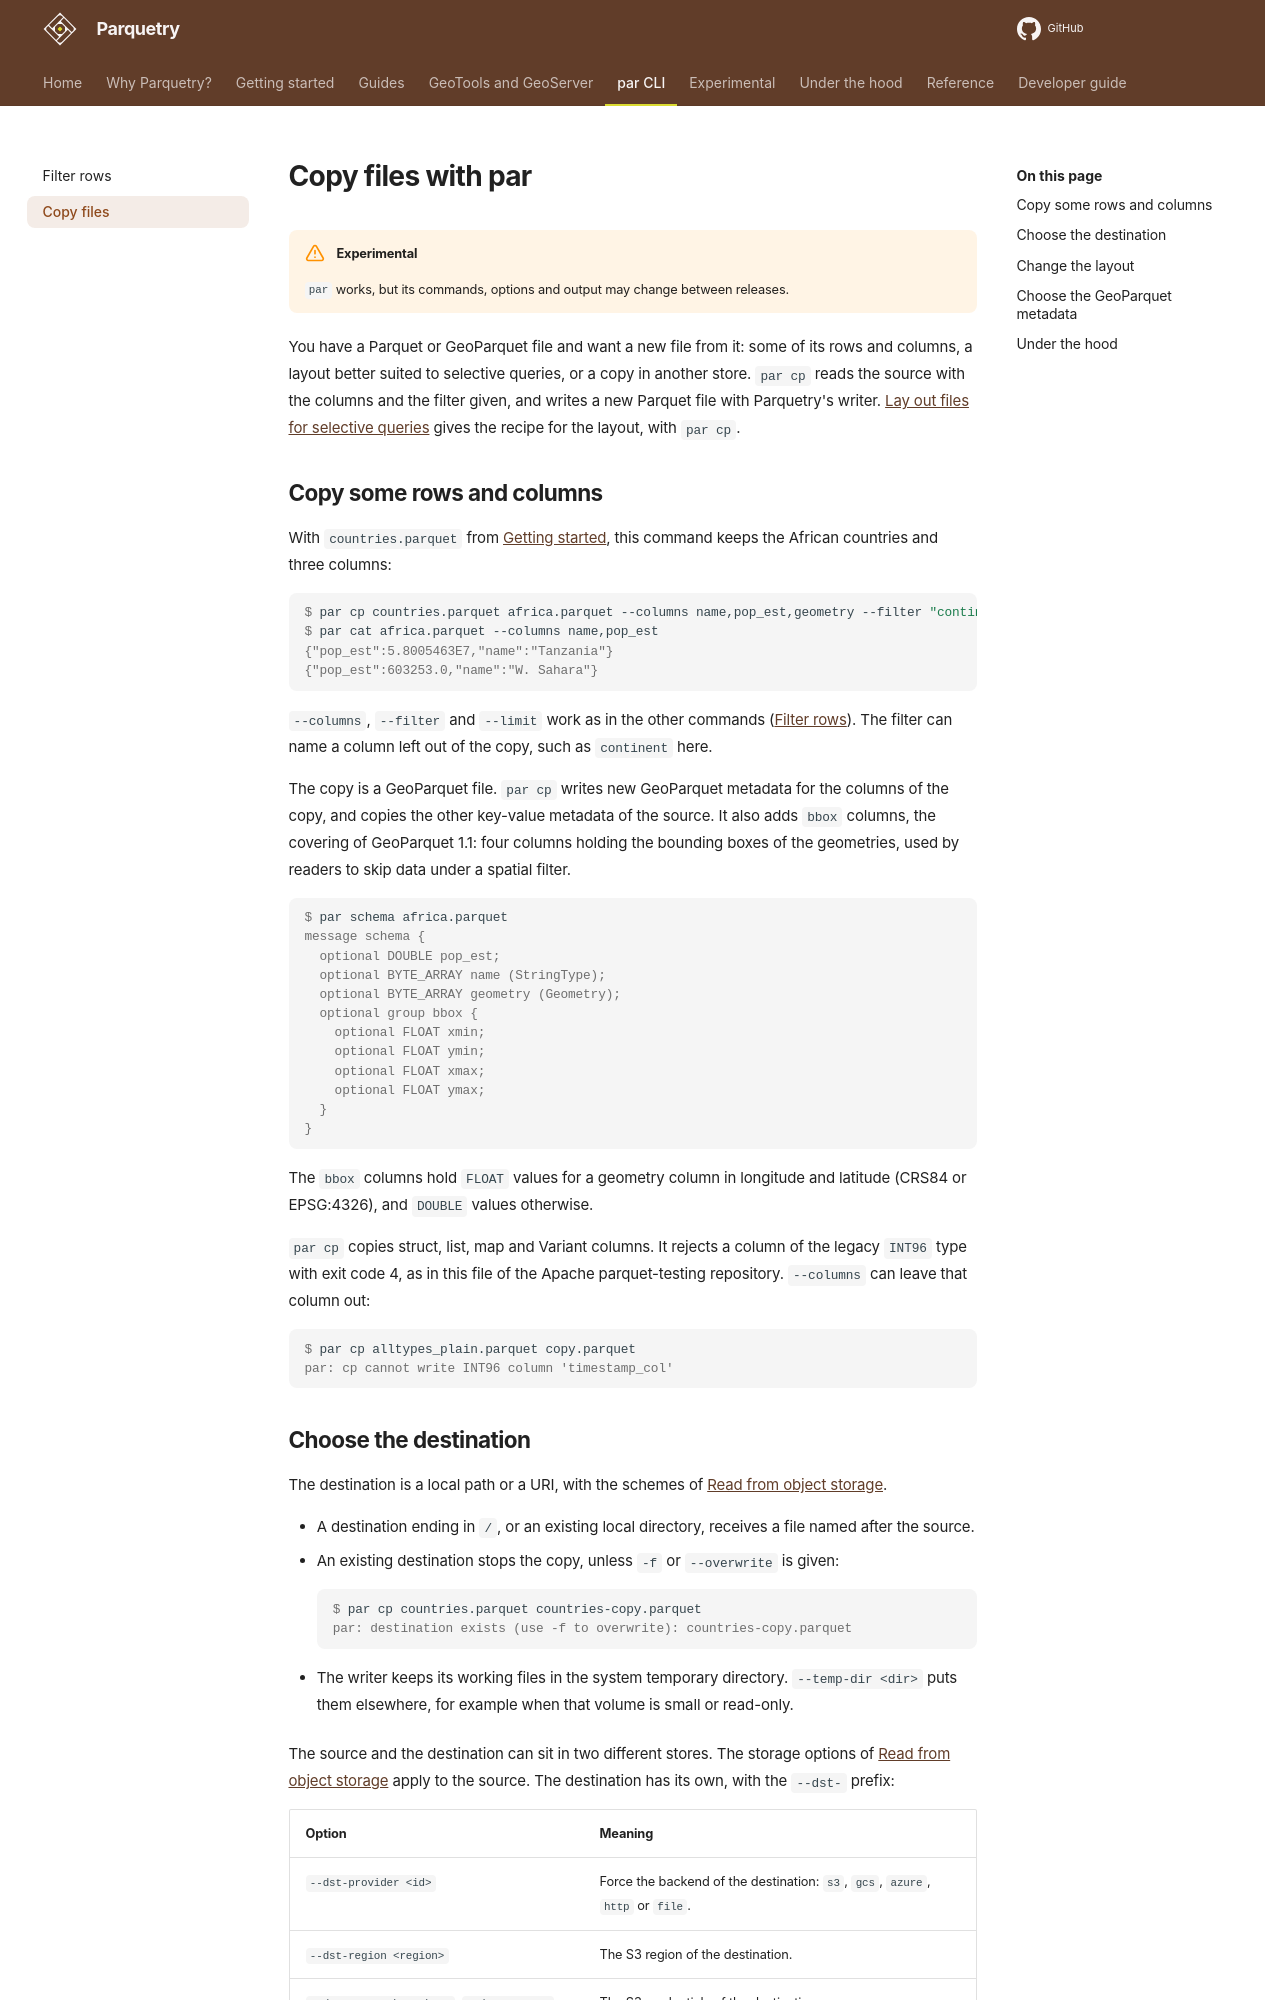

repository: tileverse-io/parquetry · page: cli/copy/index.html · generator: mkdocs

# Copy files with par

!!! warning "Experimental"
    `par` works, but its commands, options and output may change between releases.

You have a Parquet or GeoParquet file and want a new file from it: some of its rows and columns, a layout better suited to selective queries, or a copy in another store. `par cp` reads the source with the columns and the filter given, and writes a new Parquet file with Parquetry's writer. [Lay out files for selective queries](../guides/file-layout.md) gives the recipe for the layout, with `par cp`.

## Copy some rows and columns

With `countries.parquet` from [Getting started](../getting-started.md#read-a-file), this command keeps the African countries and three columns:

```console
$ par cp countries.parquet africa.parquet --columns name,pop_est,geometry --filter "continent = 'Africa'"
$ par cat africa.parquet --columns name,pop_est
{"pop_est":5.8005463E7,"name":"Tanzania"}
{"pop_est":603253.0,"name":"W. Sahara"}
```

`--columns`, `--filter` and `--limit` work as in the other commands ([Filter rows](filtering.md)). The filter can name a column left out of the copy, such as `continent` here.

The copy is a GeoParquet file. `par cp` writes new GeoParquet metadata for the columns of the copy, and copies the other key-value metadata of the source. It also adds `bbox` columns, the covering of GeoParquet 1.1: four columns holding the bounding boxes of the geometries, used by readers to skip data under a spatial filter.

```console
$ par schema africa.parquet
message schema {
  optional DOUBLE pop_est;
  optional BYTE_ARRAY name (StringType);
  optional BYTE_ARRAY geometry (Geometry);
  optional group bbox {
    optional FLOAT xmin;
    optional FLOAT ymin;
    optional FLOAT xmax;
    optional FLOAT ymax;
  }
}
```

The `bbox` columns hold `FLOAT` values for a geometry column in longitude and latitude (CRS84 or EPSG:4326), and `DOUBLE` values otherwise.

`par cp` copies struct, list, map and Variant columns. It rejects a column of the legacy `INT96` type with exit code 4, as in this file of the Apache parquet-testing repository. `--columns` can leave that column out:

```console
$ par cp alltypes_plain.parquet copy.parquet
par: cp cannot write INT96 column 'timestamp_col'
```
